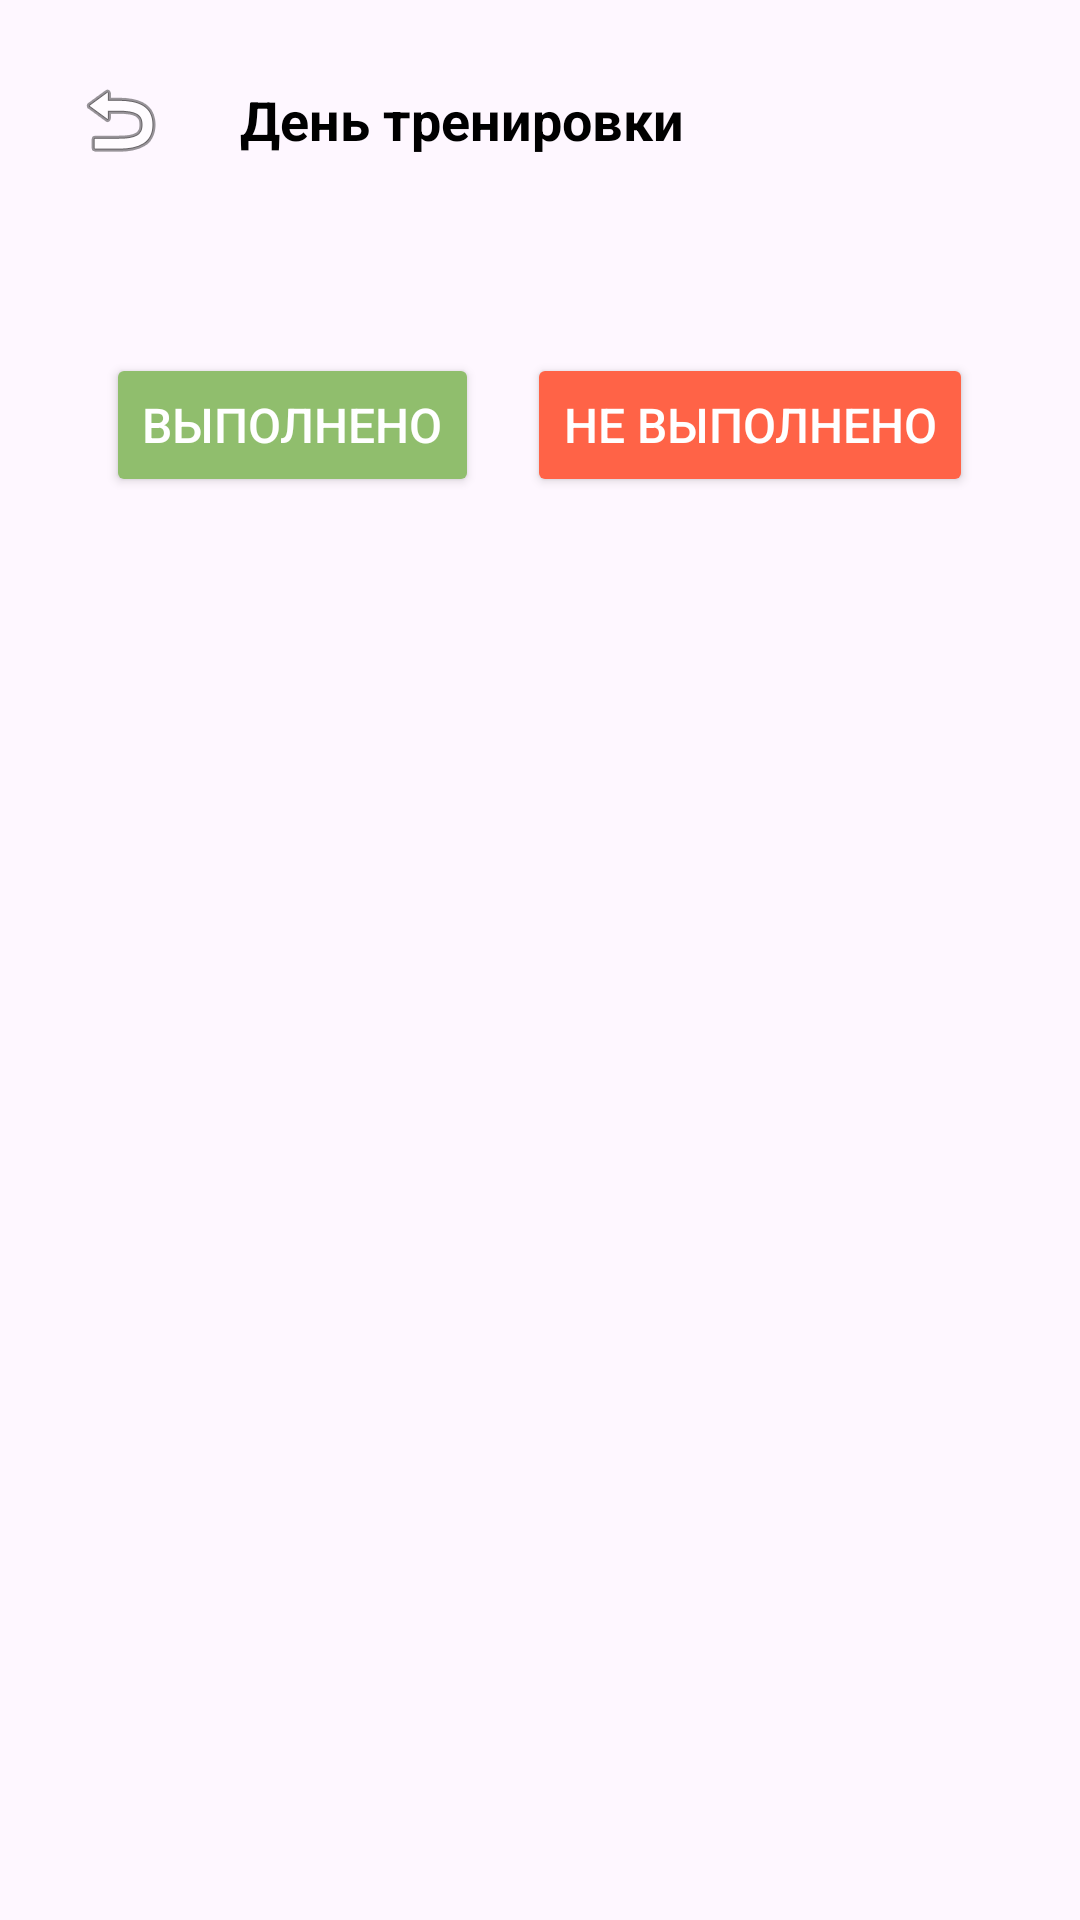

Layout XML and referenced resources for this Android screen:
<!-- AndroidManifest.xml: application theme Base.Theme.IUP -->
<!-- res/layout/activity_workout_detail.xml -->
<LinearLayout
    xmlns:android="http://schemas.android.com/apk/res/android"
    android:layout_width="match_parent"
    android:layout_height="match_parent"
    android:orientation="vertical"
    android:padding="16dp">

    
    <LinearLayout
        android:layout_width="match_parent"
        android:layout_height="wrap_content"
        android:orientation="horizontal"
        android:gravity="center_vertical">

        
        <ImageButton
            android:id="@+id/backButton"
            android:layout_width="wrap_content"
            android:layout_height="wrap_content"
            android:background="@android:color/transparent"
            android:src="@android:drawable/ic_menu_revert"
            android:contentDescription="Назад"
            android:padding="8dp" />

        <TextView
            android:id="@+id/titleTextView"
            android:layout_width="wrap_content"
            android:layout_height="wrap_content"
            android:text="День тренировки"
            android:textSize="18sp"
            android:textStyle="bold"
            android:layout_marginStart="16dp"
            android:textColor="#000000" />
    </LinearLayout>

    
    <TextView
        android:id="@+id/workoutTextView"
        android:layout_width="match_parent"
        android:layout_height="wrap_content"
        android:textSize="16sp"
        android:textColor="#000000"
        android:padding="16dp"
        />

    
    <LinearLayout
        android:layout_width="match_parent"
        android:layout_height="wrap_content"
        android:orientation="horizontal"
        android:gravity="center">

        <Button
            android:id="@+id/completeButton"
            android:layout_width="wrap_content"
            android:layout_height="wrap_content"
            android:layout_marginEnd="16dp"
            android:backgroundTint="#90BE6D"
            android:padding="12dp"
            android:text="Выполнено"
            android:textColor="#FFFFFF"
            android:textSize="16sp"
            />

        <Button
            android:id="@+id/notCompletedButton"
            android:layout_width="wrap_content"
            android:layout_height="wrap_content"
            android:backgroundTint="#FF6347"
            android:padding="12dp"
            android:text="Не выполнено"
            android:textColor="#FFFFFF"
            android:textSize="16sp"
            />
    </LinearLayout>

</LinearLayout>
<!-- resources referenced by this layout -->
<resources>
  <style name="Base.Theme.IUP" parent="Theme.Material3.Light.NoActionBar">
          
          <item name="colorPrimary">@color/my_light_primary</item>
      </style>
  <color name="my_light_primary">#577590</color>
</resources>
